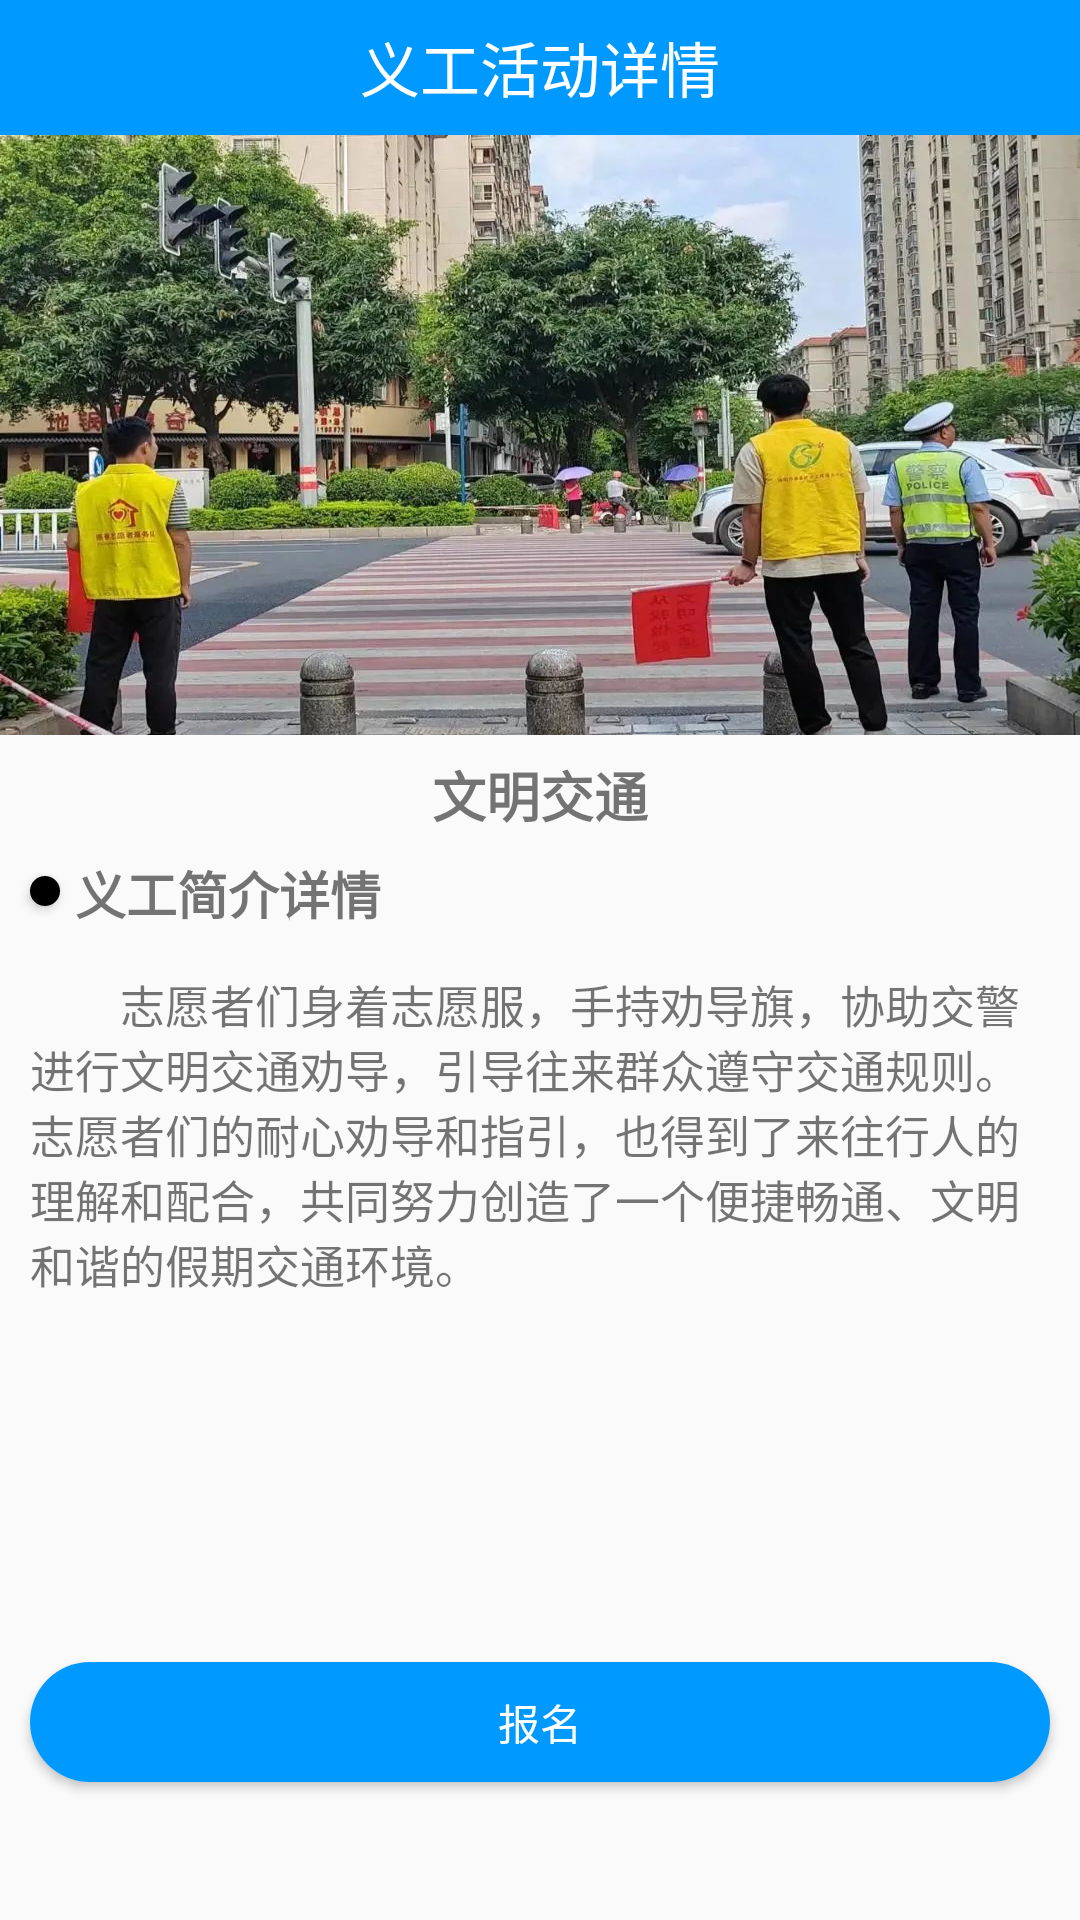

Produce the Android XML layout that renders to this screen, including the resource entries it uses.
<!-- AndroidManifest.xml: application theme MyThem -->
<!-- res/layout/ygxq.xml -->
<?xml version="1.0" encoding="utf-8"?>
<LinearLayout xmlns:android="http://schemas.android.com/apk/res/android"
    xmlns:app="http://schemas.android.com/apk/res-auto"
    xmlns:tools="http://schemas.android.com/tools"
    android:layout_width="match_parent"
    android:layout_height="match_parent"
    android:orientation="vertical"
    tools:context=".ygxq">

    <ScrollView
        android:layout_width="match_parent"
        android:layout_height="match_parent">
        <LinearLayout
            android:layout_width="match_parent"
            android:layout_height="wrap_content"
            android:orientation="vertical">
            <LinearLayout
                android:layout_width="match_parent"
                android:layout_height="45dp"
                android:background="@color/blue"
                android:orientation="horizontal">
                <LinearLayout
                    android:id="@+id/exit"
                    android:layout_width="50dp"
                    android:layout_height="match_parent">
                    <ImageView
                        android:layout_width="match_parent"
                        android:layout_height="match_parent"
                        android:src="@drawable/babefore"
                        android:layout_margin="5dp"/>
                </LinearLayout>

                <TextView

                    android:paddingStart="-50dp"
                    android:layout_width="match_parent"
                    android:layout_height="match_parent"
                    android:gravity="center"
                    android:text="@string/xqyg"
                    android:textColor="@color/white"
                    android:textSize="20sp" />
            </LinearLayout>
            
            <LinearLayout
                android:layout_width="match_parent"
                android:layout_height="200dp">
                <ImageView
                    android:layout_width="match_parent"
                    android:layout_height="match_parent"
                    android:src="@drawable/g3"
                    android:scaleType="fitXY"/>
            </LinearLayout>
            
            <TextView
                android:layout_width="match_parent"
                android:layout_height="30dp"
                android:layout_marginTop="5dp"
                android:gravity="center"
                android:text="@string/jt"
                android:textSize="18sp"
                android:textStyle="bold" />

            <LinearLayout
                android:layout_width="match_parent"
                android:layout_height="34dp"
                android:orientation="horizontal">

                <androidx.cardview.widget.CardView
                    android:layout_width="10dp"
                    android:layout_height="10dp"
                    android:layout_marginLeft="10dp"
                    android:layout_marginTop="12dp"
                    app:cardCornerRadius="20dp">

                    <LinearLayout
                        android:layout_width="match_parent"
                        android:layout_height="match_parent"
                        android:background="@color/black">

                    </LinearLayout>
                </androidx.cardview.widget.CardView>
                <TextView
                    android:layout_width="match_parent"
                    android:layout_height="match_parent"
                    android:layout_marginLeft="5dp"
                    android:layout_marginTop="5dp"
                    android:text="@string/ygxq"
                    android:textSize="17sp"
                    android:textStyle="bold"/>
            </LinearLayout>
            
            <LinearLayout
                android:layout_width="match_parent"
                android:layout_height="220dp"
                android:layout_marginTop="10dp">
                <LinearLayout
                    android:layout_width="match_parent"
                    android:layout_height="match_parent"
                    android:layout_marginLeft="10dp"
                    android:layout_marginRight="10dp">

                    <TextView
                        android:layout_width="match_parent"
                        android:layout_height="match_parent"
                        android:text="@string/cd"
                        android:textSize="15sp" />
                </LinearLayout>
            </LinearLayout>
            
            <LinearLayout
                android:layout_width="match_parent"
                android:layout_height="60dp"
                android:gravity="center">
                <androidx.cardview.widget.CardView
                    android:layout_width="340dp"
                    android:layout_height="match_parent"
                    android:layout_margin="10dp"
                    app:cardCornerRadius="20dp">
                    <LinearLayout
                        android:layout_width="match_parent"
                        android:layout_height="match_parent"
                        android:background="@color/blue">
                        <TextView
                            android:id="@+id/cak"
                            android:layout_width="match_parent"
                            android:layout_height="match_parent"
                            android:gravity="center"
                            android:text="@string/bm"
                            android:textColor="@color/white"
                            android:textSize="14sp" />
                    </LinearLayout>
                </androidx.cardview.widget.CardView>
            </LinearLayout>
            
        </LinearLayout>
    </ScrollView>

</LinearLayout>
<!-- resources referenced by this layout -->
<resources>
  <color name="black">#FF000000</color>
  <color name="blue">#0099ff</color>
  <color name="white">#FFFFFFFF</color>
  <!-- drawable g3: jpg bitmap (drawable, 197571 bytes) -->
  <string name="bm">报名</string>
  <string name="cd">\u3000\u3000志愿者们身着志愿服，手持劝导旗，协助交警进行文明交通劝导，引导往来群众遵守交通规则。志愿者们的耐心劝导和指引，也得到了来往行人的理解和配合，共同努力创造了一个便捷畅通、文明和谐的假期交通环境。</string>
  <string name="jt">文明交通</string>
  <string name="xqyg">义工活动详情</string>
  <string name="ygxq">义工简介详情</string>
  <style name="MyThem" parent="Theme.AppCompat.DayNight.NoActionBar">
          <item name="android:colorPrimaryDark">@color/ble</item>
      </style>
  <color name="ble">#0099FF</color>
</resources>
